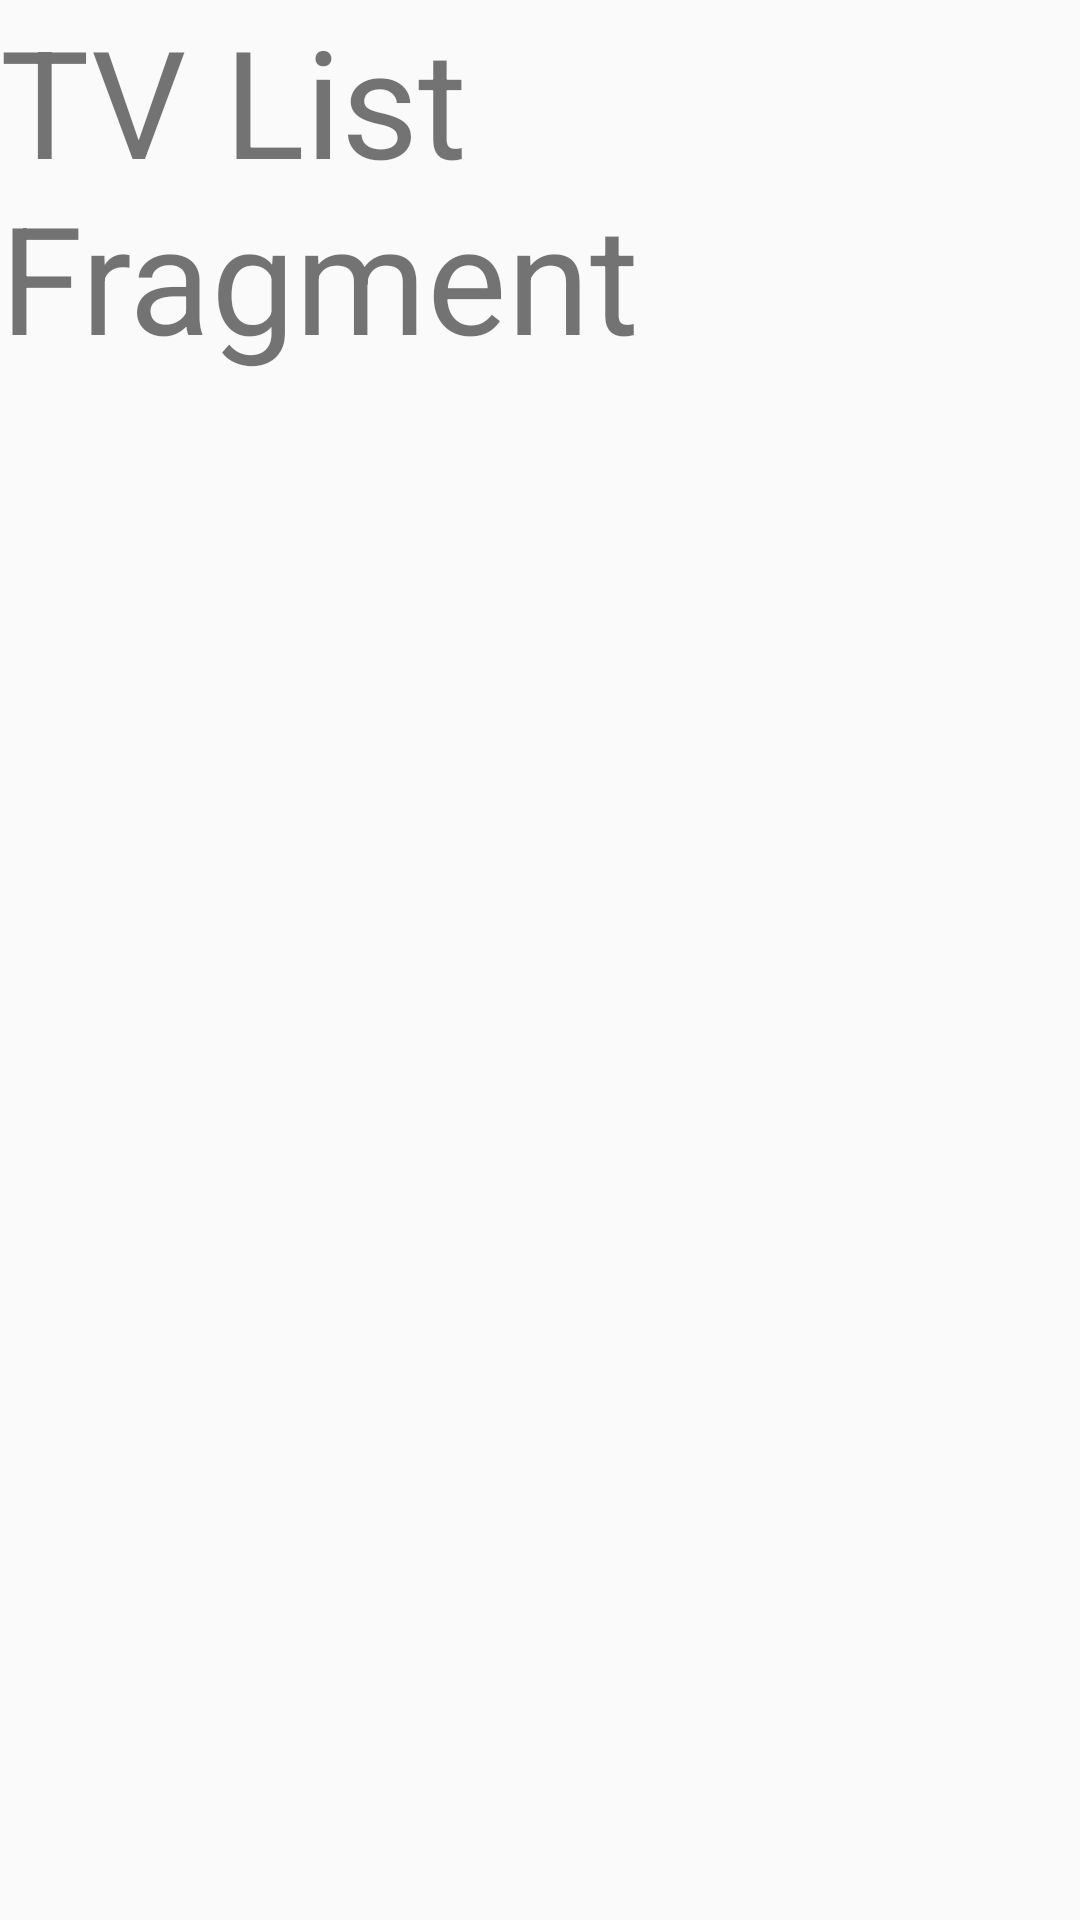

Write the Android layout XML for this screen, with the resource values it uses.
<!-- AndroidManifest.xml: application theme AppTheme -->
<!-- res/layout/fragment_t_v_list.xml -->
<?xml version="1.0" encoding="utf-8"?>
<FrameLayout xmlns:android="http://schemas.android.com/apk/res/android"
    xmlns:tools="http://schemas.android.com/tools"
    android:layout_width="match_parent"
    android:layout_height="match_parent"
    tools:context=".ui.TVListFragment">

    
    <TextView
        android:layout_width="match_parent"
        android:layout_height="match_parent"
        android:text="TV List Fragment"
        android:textSize="50sp" />

</FrameLayout>
<!-- resources referenced by this layout -->
<resources>
  <style name="AppTheme" parent="Theme.AppCompat.Light.DarkActionBar">
          
          <item name="colorPrimary">@color/colorPrimary</item>
          <item name="colorPrimaryDark">@color/colorPrimaryDark</item>
          <item name="colorAccent">@color/colorAccent</item>
      </style>
  <color name="colorPrimary">#6200EE</color>
  <color name="colorPrimaryDark">#3700B3</color>
  <color name="colorAccent">#03DAC5</color>
</resources>
